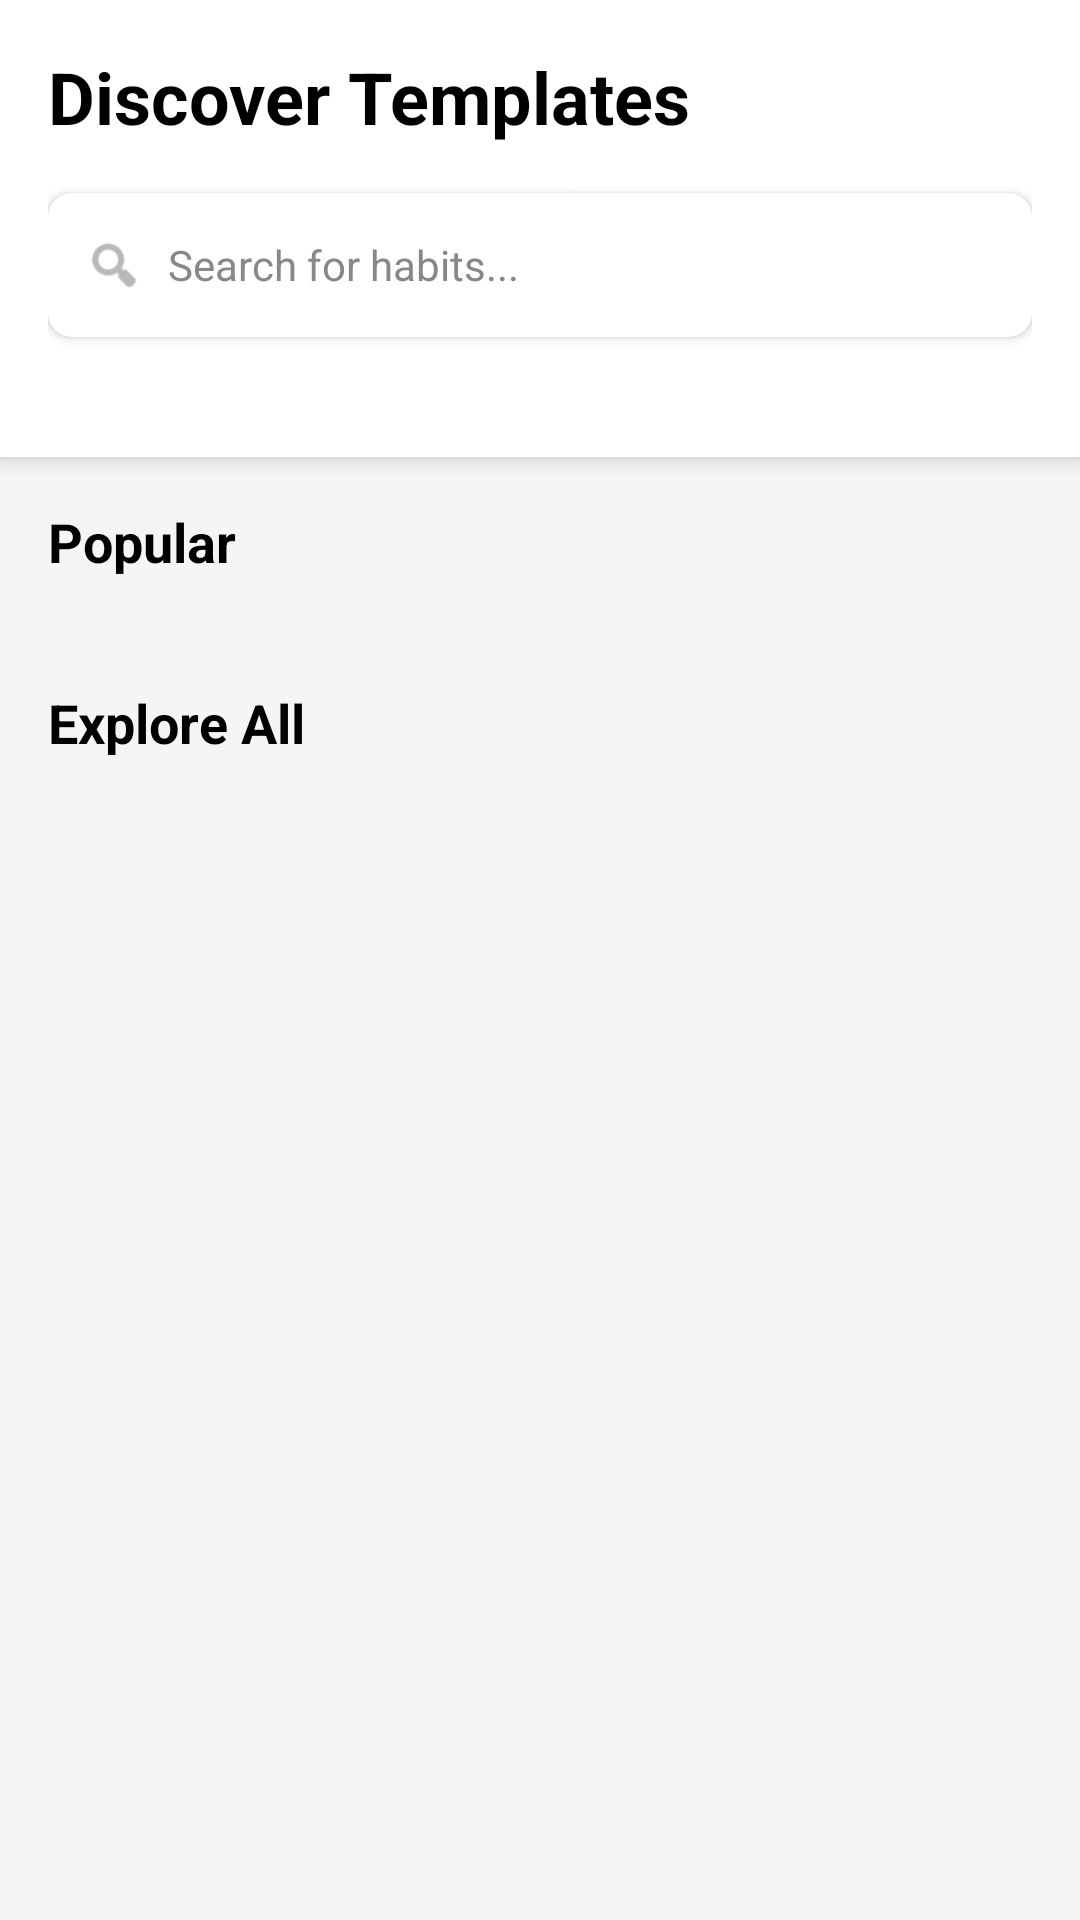

Android layout source for this screen:
<!-- AndroidManifest.xml: application theme Theme.Cyclops -->
<!-- res/layout/fragment_discover.xml -->
<?xml version="1.0" encoding="utf-8"?>
<androidx.core.widget.NestedScrollView
    xmlns:android="http://schemas.android.com/apk/res/android"
    xmlns:app="http://schemas.android.com/apk/res-auto"
    android:layout_width="match_parent"
    android:layout_height="match_parent"
    android:background="#F5F5F5"
    android:fillViewport="true">

    <LinearLayout
        android:layout_width="match_parent"
        android:layout_height="wrap_content"
        android:orientation="vertical"
        android:paddingBottom="16dp">

        <LinearLayout
            android:layout_width="match_parent"
            android:layout_height="wrap_content"
            android:background="@android:color/white"
            android:orientation="vertical"
            android:padding="16dp"
            android:elevation="4dp"
            android:layout_marginBottom="16dp">

            <TextView
                android:layout_width="match_parent"
                android:layout_height="wrap_content"
                android:text="@string/title_discover_templates"
                android:textSize="24sp"
                android:textStyle="bold"
                android:textColor="@android:color/black"
                android:layout_marginBottom="16dp" />

            <androidx.cardview.widget.CardView
                android:layout_width="match_parent"
                android:layout_height="48dp"
                android:layout_marginBottom="24dp"
                app:cardCornerRadius="8dp"
                app:cardElevation="2dp">

                <LinearLayout
                    android:layout_width="match_parent"
                    android:layout_height="match_parent"
                    android:orientation="horizontal"
                    android:gravity="center_vertical"
                    android:paddingStart="12dp"
                    android:paddingEnd="12dp">

                    <ImageView
                        android:layout_width="20dp"
                        android:layout_height="20dp"
                        android:src="@android:drawable/ic_menu_search"
                        app:tint="#888888" />

                    <EditText
                        android:id="@+id/et_search"
                        android:layout_width="match_parent"
                        android:layout_height="match_parent"
                        android:background="@null"
                        android:hint="@string/hint_search_templates"
                        android:textColor="#000000"
                        android:textColorHint="#888888"
                        android:textSize="14sp"
                        android:layout_marginStart="8dp"
                        android:inputType="text"
                        android:maxLines="1"
                        android:imeOptions="actionSearch" />
                </LinearLayout>
            </androidx.cardview.widget.CardView>
        </LinearLayout>

        <TextView
            android:layout_width="match_parent"
            android:layout_height="wrap_content"
            android:text="@string/title_popular_templates"
            android:textSize="18sp"
            android:textStyle="bold"
            android:textColor="@android:color/black"
            android:layout_marginStart="16dp"
            android:layout_marginBottom="12dp" />

        <androidx.recyclerview.widget.RecyclerView
            android:id="@+id/recycler_view_popular"
            android:layout_width="match_parent"
            android:layout_height="wrap_content"
            android:clipToPadding="false"
            android:paddingStart="10dp"
            android:paddingEnd="10dp"
            android:layout_marginBottom="24dp" />

        <TextView
            android:id="@+id/tv_empty_popular"
            android:layout_width="match_parent"
            android:layout_height="wrap_content"
            android:text="@string/text_no_categories"
            android:gravity="center"
            android:padding="20dp"
            android:visibility="gone" />

        <LinearLayout
            android:layout_width="match_parent"
            android:layout_height="wrap_content"
            android:orientation="horizontal"
            android:gravity="center_vertical"
            android:paddingStart="16dp"
            android:paddingEnd="16dp"
            android:layout_marginBottom="12dp">

            <TextView
                android:layout_width="0dp"
                android:layout_height="wrap_content"
                android:layout_weight="1"
                android:text="@string/title_all_templates"
                android:textSize="18sp"
                android:textStyle="bold"
                android:textColor="@android:color/black" />

        </LinearLayout>

        <androidx.recyclerview.widget.RecyclerView
            android:id="@+id/recycler_view_categories"
            android:layout_width="match_parent"
            android:layout_height="wrap_content"
            android:clipToPadding="false"
            android:paddingStart="10dp"
            android:paddingEnd="10dp"
            android:nestedScrollingEnabled="false" />

        <TextView
            android:id="@+id/tv_empty_categories"
            android:layout_width="match_parent"
            android:layout_height="100dp"
            android:text="@string/text_no_categories"
            android:gravity="center"
            android:visibility="gone" />

        <androidx.recyclerview.widget.RecyclerView
            android:id="@+id/recycler_view_recent"
            android:layout_width="match_parent"
            android:layout_height="0dp"
            android:visibility="gone" />
        <TextView
            android:id="@+id/tv_empty_recent"
            android:layout_width="match_parent"
            android:layout_height="wrap_content"
            android:visibility="gone" />

    </LinearLayout>

</androidx.core.widget.NestedScrollView>
<!-- resources referenced by this layout -->
<resources>
  <string name="hint_search_templates">Search for habits...</string>
  <string name="text_no_categories">No templates available</string>
  <string name="title_all_templates">Explore All</string>
  <string name="title_discover_templates">Discover Templates</string>
  <string name="title_popular_templates">Popular</string>
  <style name="Theme.Cyclops" parent="Base.Theme.Cyclops" />
  <style name="Base.Theme.Cyclops" parent="Theme.Material3.DayNight.NoActionBar">
          
          
      </style>
</resources>
